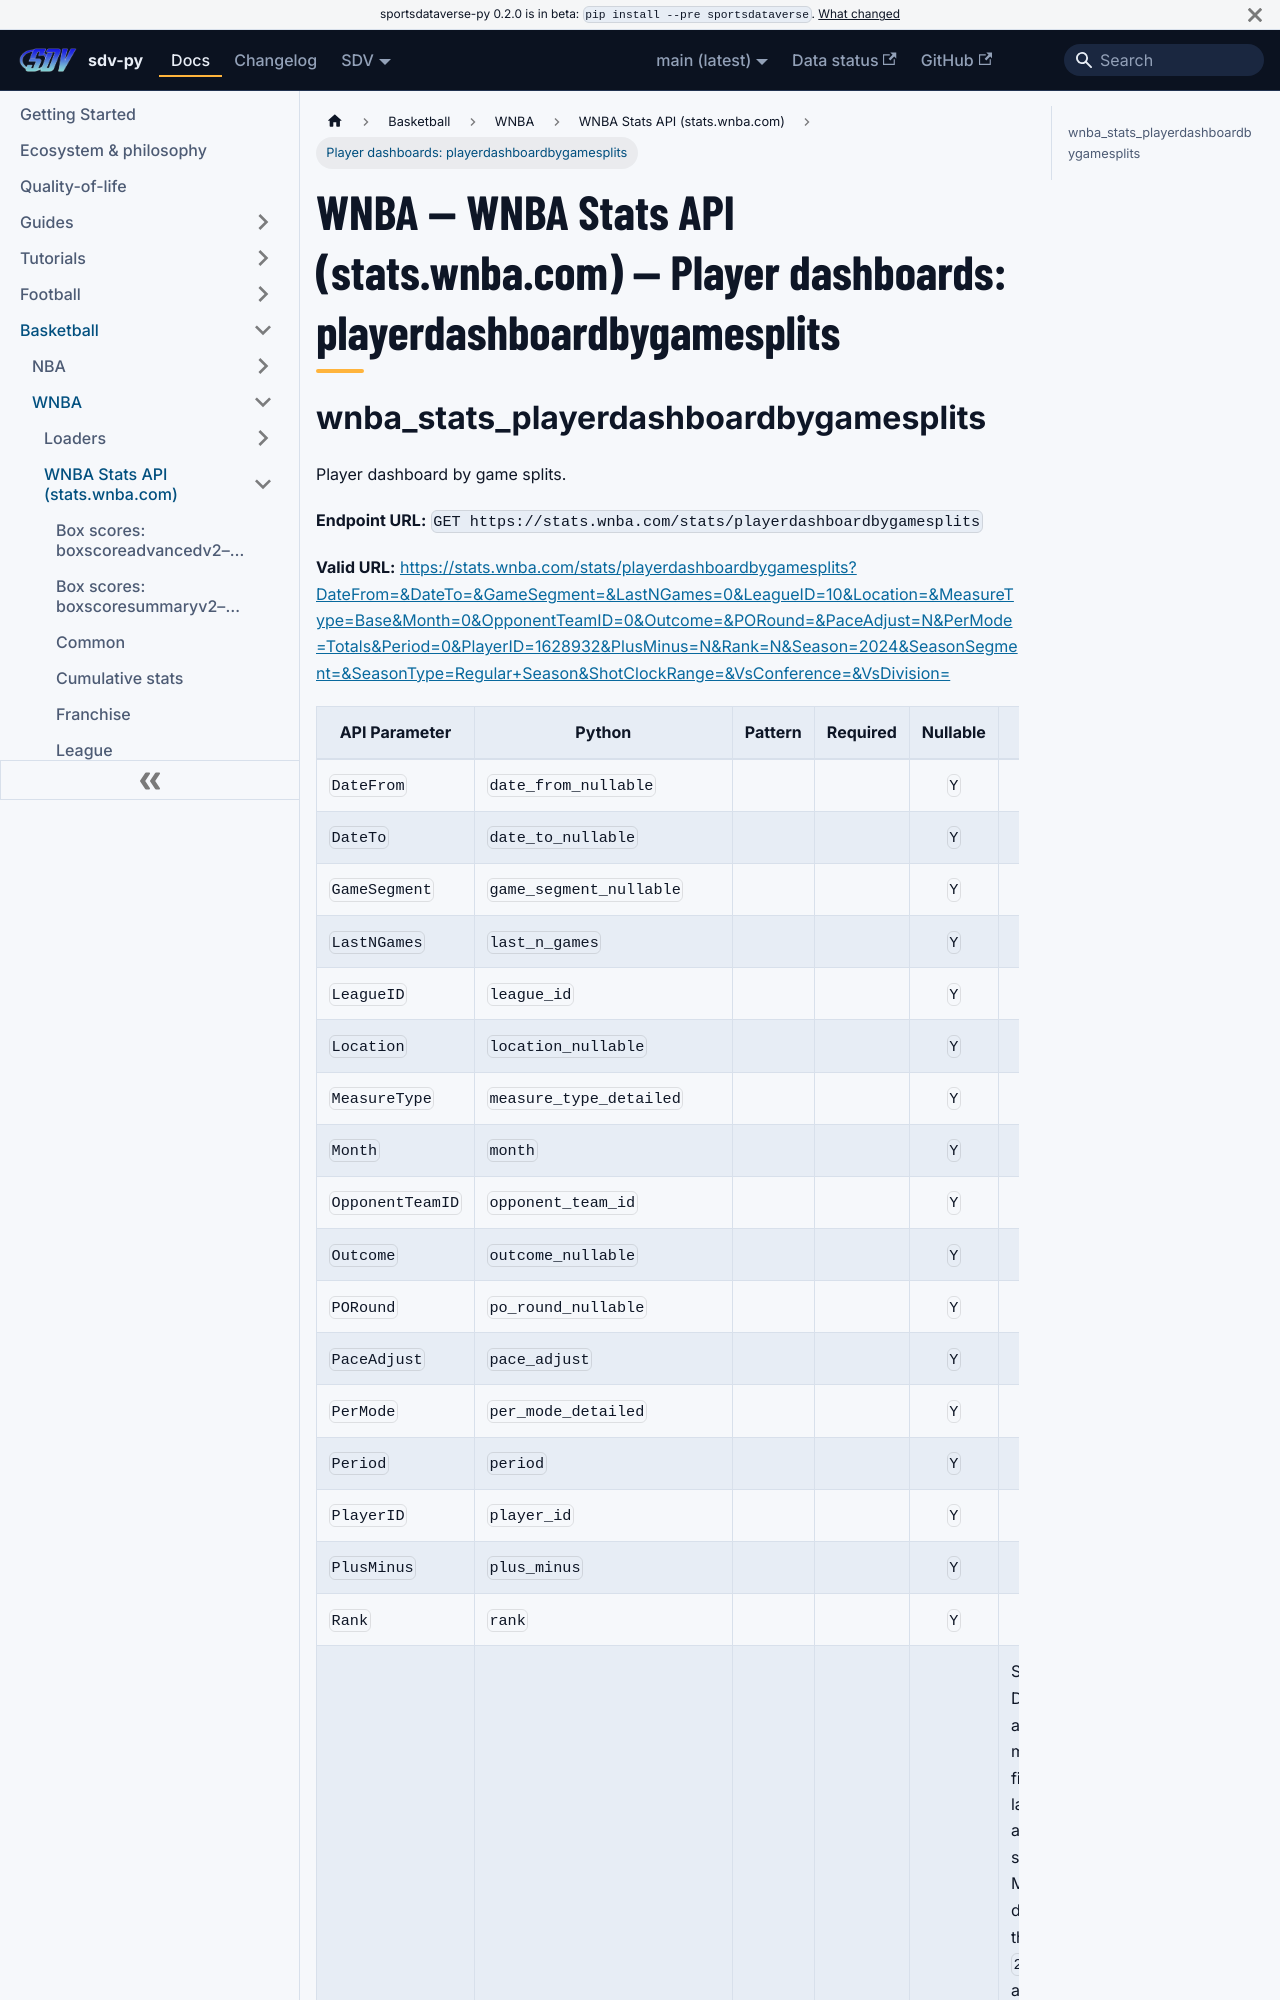

repository: sportsdataverse/sportsdataverse-py · page: docs/wnba/reference/wnba_stats/playerdash-2/index.html · generator: docusaurus

---
title: "WNBA — WNBA Stats API (stats.wnba.com) — Player dashboards: playerdashboardbygamesplits"
sidebar_label: "Player dashboards: playerdashboardbygamesplits"
sidebar_position: 12
description: "WNBA — WNBA Stats API (stats.wnba.com) — Player dashboards: playerdashboardbygamesplits — function reference in sdv-py, the SportsDataverse Python package."
toc_max_heading_level: 2
---
# WNBA — WNBA Stats API (stats.wnba.com) — Player dashboards: playerdashboardbygamesplits
